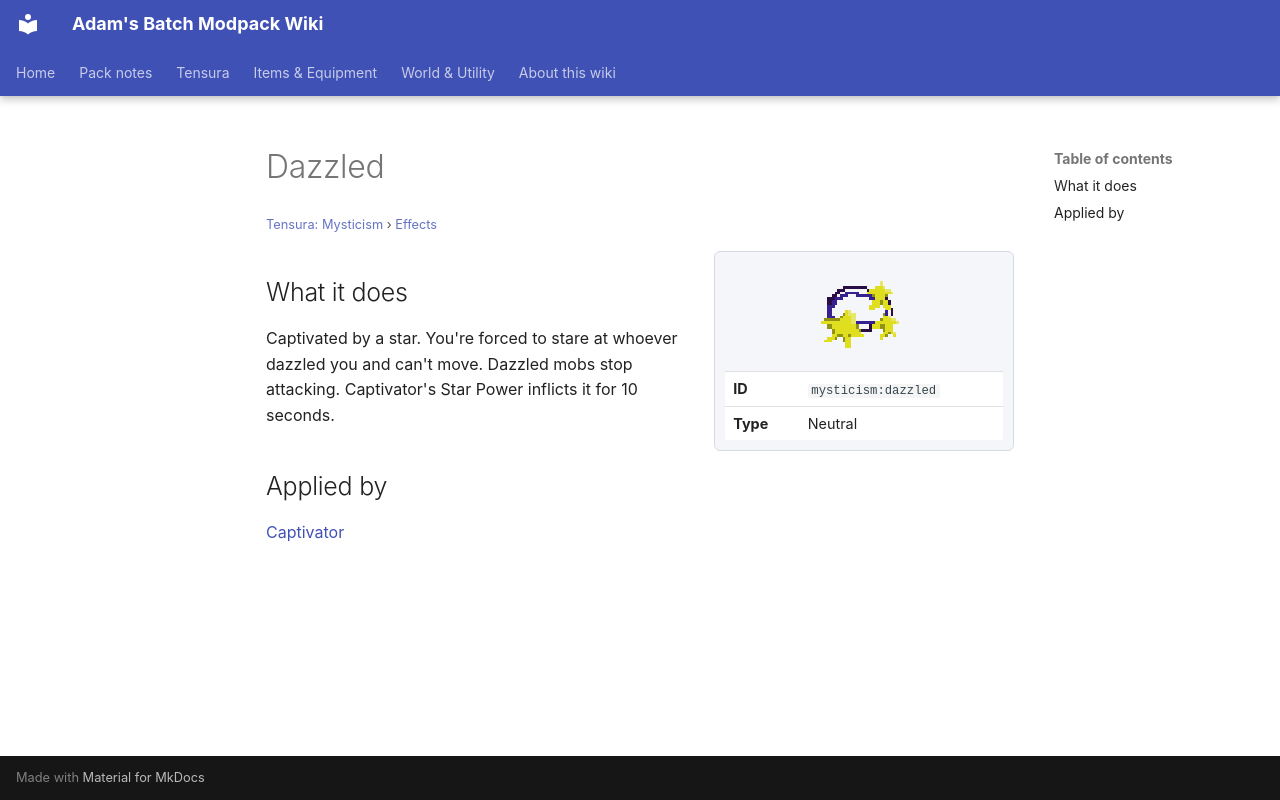

repository: Proteus-Nell/Adams-Batch-MC-Modpack-Wiki · page: tensura-mysticism/effects/dazzled/index.html · generator: mkdocs

# Dazzled

<small>[Tensura: Mysticism](../index.md) &rsaquo; [Effects](index.md)</small>

<div class="infobox" markdown>

![Dazzled](../../assets/icons/mysticism/effect/dazzled.png)

| | |
|---|---|
| **ID** | `mysticism:dazzled` |
| **Type** | Neutral |

</div>

## What it does

Captivated by a star. You're forced to stare at whoever dazzled you and can't move. Dazzled mobs stop attacking. Captivator's Star Power inflicts it for 10 seconds.

## Applied by

[Captivator](../abilities/unique-skills/captivator.md)
